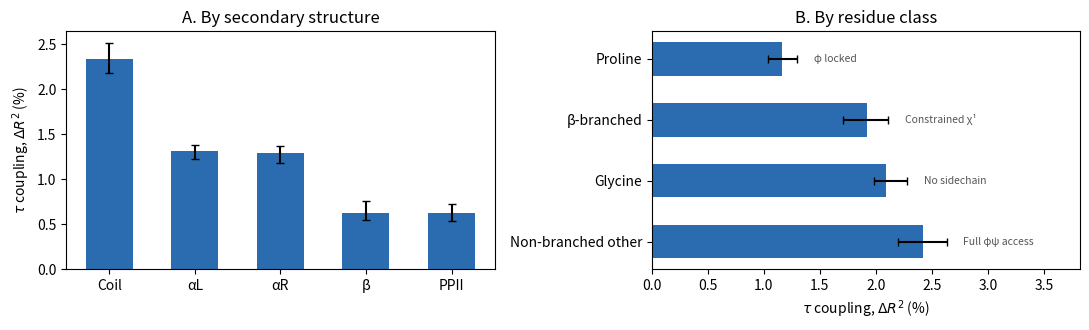

Python code for this plot:
#!/usr/bin/env python3
"""
paper3_12_combined_ss_residue_figure.py

Combines the Table 2 (secondary structure) and Table 3 (residue class)
conversions into a single two-panel figure, per the feedback doc's
suggested figure order: "Figure 4: Secondary structure + residue-
dependence (current Tables 2+3)". Supersedes running
paper3_09_table2_barplot.py and paper3_10_table3_barplot.py separately
if you want the merged version for the main text; those two scripts
still work standalone if you'd rather keep them as separate figures.
"""
import matplotlib.pyplot as plt
import numpy as np
import os

SS_DATA = [
    ("Coil", 2.34, 2.18, 2.52),
    ("αL",   1.31, 1.23, 1.38),
    ("αR",   1.29, 1.18, 1.37),
    ("β",    0.62, 0.55, 0.76),
    ("PPII", 0.62, 0.53, 0.73),
]

RESIDUE_DATA = [
    ("Non-branched other", 2.42, 2.20, 2.63, "Full φψ access"),
    ("Glycine",            2.09, 1.98, 2.28, "No sidechain"),
    ("β-branched",         1.92, 1.71, 2.11, "Constrained χ¹"),
    ("Proline",            1.16, 1.04, 1.30, "φ locked"),
]

def main(out_dir="."):
    fig, (axA, axB) = plt.subplots(1, 2, figsize=(11, 3.4))

    # Panel A: secondary structure
    labels = [d[0] for d in SS_DATA]
    vals = np.array([d[1] for d in SS_DATA])
    lo = np.array([d[1] - d[2] for d in SS_DATA])
    hi = np.array([d[3] - d[1] for d in SS_DATA])
    x = np.arange(len(SS_DATA))
    axA.bar(x, vals, yerr=[lo, hi], capsize=3, color="#2b6cb0", width=0.55)
    axA.set_xticks(x)
    axA.set_xticklabels(labels)
    axA.set_ylabel(r"$\tau$ coupling, $\Delta R^2$ (%)")
    axA.set_title("A. By secondary structure")

    # Panel B: residue class
    labels_b = [d[0] for d in RESIDUE_DATA]
    vals_b = np.array([d[1] for d in RESIDUE_DATA])
    lo_b = np.array([d[1] - d[2] for d in RESIDUE_DATA])
    hi_b = np.array([d[3] - d[1] for d in RESIDUE_DATA])
    mechanisms = [d[4] for d in RESIDUE_DATA]
    y = np.arange(len(RESIDUE_DATA))
    axB.barh(y, vals_b, xerr=[lo_b, hi_b], capsize=3, color="#2b6cb0", height=0.55)
    axB.set_yticks(y)
    axB.set_yticklabels(labels_b)
    axB.set_xlabel(r"$\tau$ coupling, $\Delta R^2$ (%)")
    axB.set_title("B. By residue class")
    axB.set_xlim(0, max(vals_b) + 1.4)
    for yi, ci_hi, mech in zip(y, [d[3] for d in RESIDUE_DATA], mechanisms):
        axB.text(ci_hi + 0.15, yi, mech, va="center", fontsize=7.5, color="#555555")

    fig.tight_layout()
    os.makedirs(out_dir, exist_ok=True)
    fig.savefig(os.path.join(out_dir, "figure_ss_residue_combined.png"), dpi=300)
    print(f"Wrote {os.path.join(out_dir, 'figure_ss_residue_combined.png')}")

if __name__ == "__main__":
    import argparse
    ap = argparse.ArgumentParser()
    ap.add_argument("--out", default=".")
    args = ap.parse_args()
    main(args.out)
